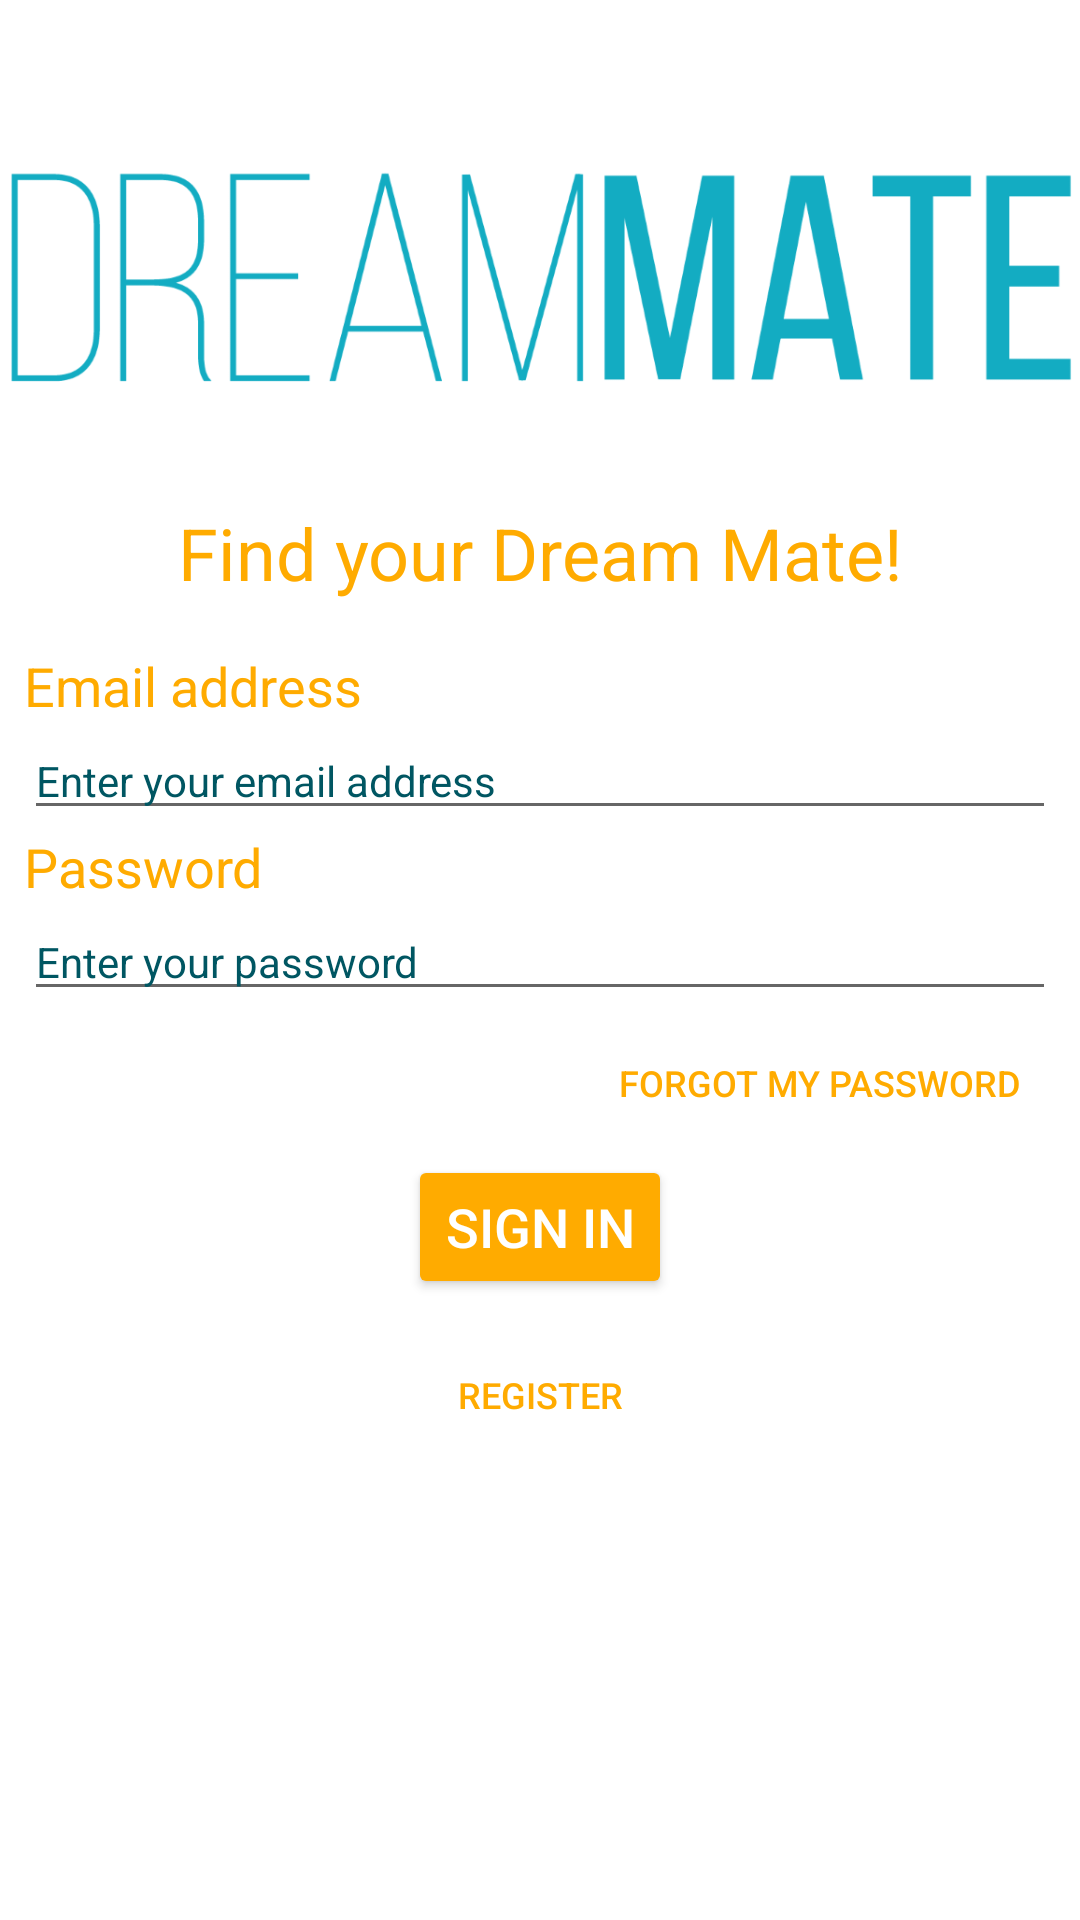

The Android layout XML behind this screen, and the referenced resources:
<!-- AndroidManifest.xml: application theme AppTheme -->
<!-- res/layout/activity_login.xml -->
<?xml version="1.0" encoding="utf-8"?>
<ScrollView
    xmlns:android="http://schemas.android.com/apk/res/android"
    xmlns:app="http://schemas.android.com/apk/res-auto"
    xmlns:tools="http://schemas.android.com/tools"
    android:layout_width="match_parent"
    android:layout_height="match_parent"
    android:background="@color/white"
    tools:context=".MainActivity">

    <android.support.constraint.ConstraintLayout
        android:layout_width="match_parent"
        android:layout_height="wrap_content">


        <ImageView
            android:id="@+id/loginLogo"
            android:layout_width="wrap_content"
            android:layout_height="wrap_content"
            android:layout_marginTop="40dp"
            android:layout_marginBottom="20dp"
            android:layout_marginStart="8dp"
            android:layout_marginEnd="8dp"
            app:layout_constraintEnd_toEndOf="parent"
            app:layout_constraintStart_toStartOf="parent"
            app:layout_constraintTop_toTopOf="parent"
            app:layout_constraintBottom_toTopOf="@id/loginDescription"
            app:srcCompat="@drawable/dreammate_blue" />

        <TextView
            android:id="@+id/loginDescription"
            android:text="@string/slogan"
            style="@style/headerTheme"
            app:layout_constraintEnd_toEndOf="parent"
            app:layout_constraintStart_toStartOf="parent"
            app:layout_constraintTop_toBottomOf="@id/loginLogo"
            app:layout_constraintBottom_toTopOf="@id/loginEmailText" />

        <TextView
            android:id="@+id/loginEmailText"
            android:text="@string/email"
            style="@style/textTheme"
            app:layout_constraintEnd_toEndOf="parent"
            app:layout_constraintStart_toStartOf="parent"
            app:layout_constraintTop_toBottomOf="@id/loginDescription"
            app:layout_constraintBottom_toTopOf="@id/loginEmailEdit" />

        <EditText
            android:id="@+id/loginEmailEdit"
            android:hint="@string/email_hint"
            style="@style/editTheme"
            app:layout_constraintEnd_toEndOf="parent"
            app:layout_constraintStart_toStartOf="parent"
            app:layout_constraintTop_toBottomOf="@id/loginEmailText"
            app:layout_constraintBottom_toTopOf="@id/loginPasswordText"/>

        <TextView
            android:id="@+id/loginPasswordText"
            android:text="@string/password"
            style="@style/textTheme"
            app:layout_constraintEnd_toEndOf="parent"
            app:layout_constraintStart_toStartOf="parent"
            app:layout_constraintTop_toBottomOf="@id/loginEmailEdit"
            app:layout_constraintBottom_toTopOf="@id/loginPasswordEdit" />

        <EditText
            android:id="@+id/loginPasswordEdit"
            android:inputType="textPassword"
            android:hint="@string/insert_password_hint"
            style="@style/editTheme"
            app:layout_constraintEnd_toEndOf="parent"
            app:layout_constraintStart_toStartOf="parent"
            app:layout_constraintTop_toBottomOf="@id/loginPasswordText"
            app:layout_constraintBottom_toTopOf="@id/loginForgotPassword" />

        <Button
            android:id="@+id/loginForgotPassword"
            style="@style/Widget.AppCompat.Button.Borderless.Colored"
            android:layout_width="wrap_content"
            android:layout_height="wrap_content"
            android:layout_marginEnd="8dp"
            android:text="@string/forgot_pass"
            android:textSize="12sp"
            android:textColor="@color/colorSecondary"
            app:layout_constraintEnd_toEndOf="parent"
            app:layout_constraintTop_toBottomOf="@id/loginPasswordEdit"
            app:layout_constraintBottom_toTopOf="@id/loginSignIn" />

        <Button
            android:id="@+id/loginSignIn"
            style="@style/Base.Widget.AppCompat.Button.Colored"
            android:layout_width="wrap_content"
            android:layout_height="wrap_content"
            android:layout_marginStart="8dp"
            android:layout_marginEnd="8dp"
            android:text="@string/sign_in"
            android:textSize="18sp"
            app:layout_constraintEnd_toEndOf="parent"
            app:layout_constraintStart_toStartOf="parent"
            app:layout_constraintTop_toBottomOf="@id/loginForgotPassword"
            app:layout_constraintBottom_toTopOf="@id/loginRegister" />

        <Button
            android:id="@+id/loginRegister"
            style="@style/Widget.AppCompat.Button.Borderless.Colored"
            android:layout_width="wrap_content"
            android:layout_height="wrap_content"
            android:layout_marginStart="8dp"
            android:layout_marginTop="8dp"
            android:layout_marginEnd="8dp"
            android:layout_marginBottom="8dp"
            android:text="@string/register"
            android:textSize="12sp"
            app:layout_constraintEnd_toEndOf="parent"
            app:layout_constraintStart_toStartOf="parent"
            app:layout_constraintTop_toBottomOf="@id/loginSignIn"
            app:layout_constraintBottom_toBottomOf="parent" />

    </android.support.constraint.ConstraintLayout>



</ScrollView>
<!-- resources referenced by this layout -->
<resources>
  <color name="colorSecondary">#ffab00</color>
  <color name="white">#ffffff</color>
  <!-- drawable dreammate_blue: png bitmap (drawable-hdpi, 17657 bytes) -->
  <string name="email">Email address</string>
  <string name="email_hint">Enter your email address</string>
  <string name="forgot_pass">Forgot my password</string>
  <string name="insert_password_hint">Enter your password</string>
  <string name="password">Password</string>
  <string name="register">Register</string>
  <string name="sign_in">Sign In</string>
  <string name="slogan">Find your Dream Mate!</string>
  <style name="editTheme">
          <item name="android:layout_marginStart">8dp</item>
          <item name="android:layout_marginEnd">8dp</item>
          <item name="android:layout_width">match_parent</item>
          <item name="android:layout_height">wrap_content</item>
          <item name="android:textSize">14sp</item>
          <item name="android:textColorHint">@color/colorPrimaryDark</item>
          <item name="android:textColor">@color/colorPrimaryDark</item>
      </style>
  <style name="headerTheme">
          <item name="android:layout_marginStart">8dp</item>
          <item name="android:layout_marginEnd">8dp</item>
          <item name="android:layout_marginBottom">16dp</item>
          <item name="android:layout_width">wrap_content</item>
          <item name="android:layout_height">wrap_content</item>
          <item name="android:textSize">24sp</item>
          <item name="android:textColorHint">@color/colorSecondary</item>
          <item name="android:textColor">@color/colorSecondary</item>
      </style>
  <style name="textTheme">
          <item name="android:layout_marginStart">8dp</item>
          <item name="android:layout_marginEnd">8dp</item>
          <item name="android:layout_width">match_parent</item>
          <item name="android:layout_height">wrap_content</item>
          <item name="android:textSize">18sp</item>
          <item name="android:textColorHint">@color/colorSecondary</item>
          <item name="android:textColor">@color/colorSecondary</item>
      </style>
  <style name="AppTheme" parent="Theme.AppCompat.Light.DarkActionBar">
          
          <item name="colorPrimary">@color/colorPrimary</item>
          <item name="colorPrimaryDark">@color/colorPrimaryDark</item>
          <item name="colorAccent">@color/colorSecondary</item>
      </style>
  <color name="colorPrimaryDark">#005662</color>
  <color name="colorPrimary">#00838f</color>
</resources>
